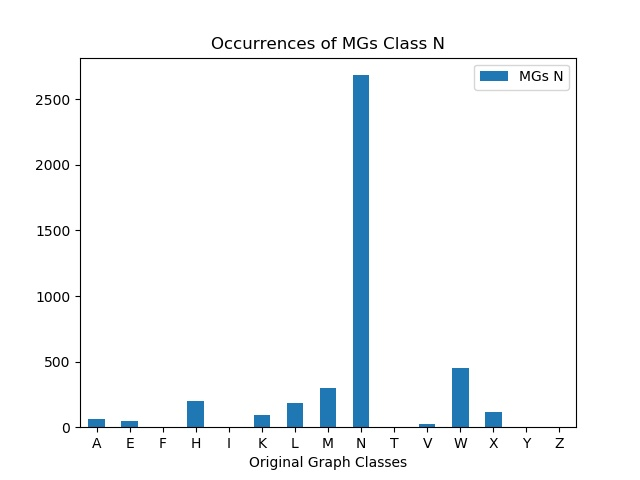

Data behind this chart, as committed beside it:
, MGs N
A, 63
E, 51
F, 0
H, 199
I, 0
K, 91
L, 184
M, 298
N, 2684
T, 4
V, 22
W, 454
X, 117
Y, 0
Z, 5
